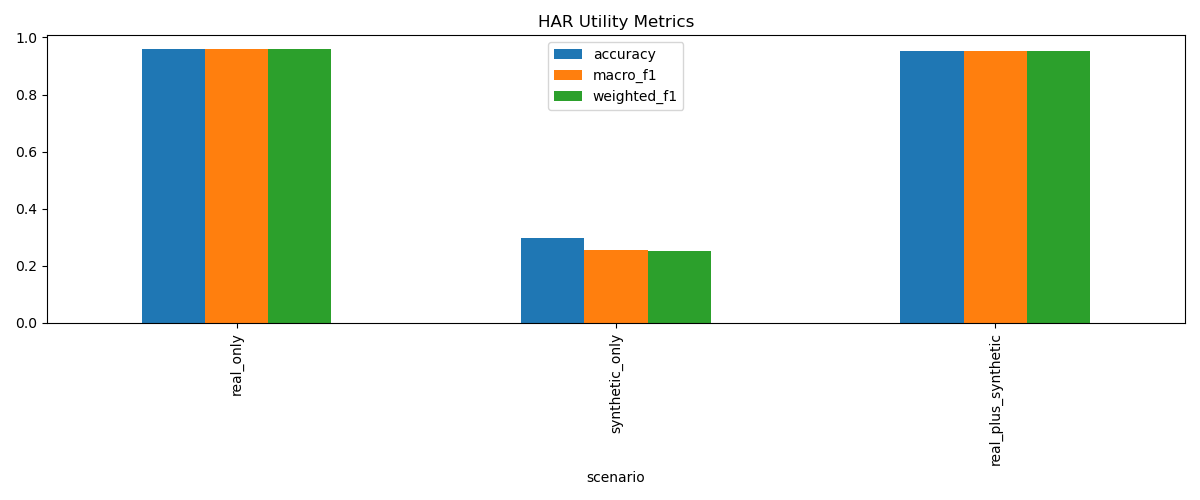

Values plotted in this chart, from the file beside it:
setting, accuracy, macro_f1, weighted_f1
real_only, 0.9592, 0.9586, 0.9595
synthetic_only, 0.2964, 0.2555, 0.2518
real_plus_synthetic, 0.9522, 0.952, 0.9525
